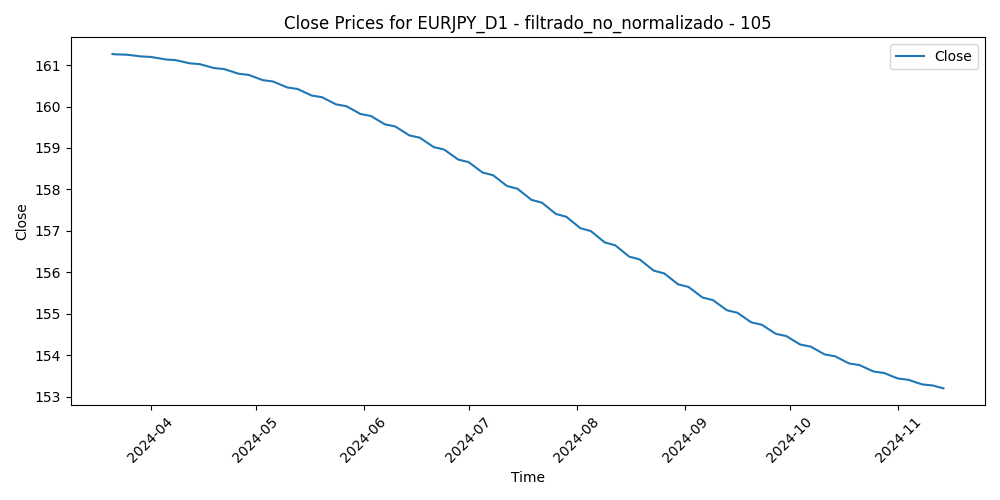

Source data for this figure (header and first rows):
Time, Close, Volume, diferencia_media_105
2024-03-21, 161.3, 170748, -4.322
2024-03-22, 161.3, 147069, -3.269
2024-03-25, 161.3, 114798, -3.642
2024-03-26, 161.2, 118989, -3.647
2024-03-27, 161.2, 130498, -3.183
2024-03-28, 161.2, 130699, -2.661
2024-03-29, 161.2, 104595, -2.641
2024-04-01, 161.2, 100814, -2.267
2024-04-02, 161.2, 125890, -2.536
2024-04-03, 161.2, 113287, -3.653
2024-04-04, 161.2, 109293, -3.273
2024-04-05, 161.1, 149726, -3.523
2024-04-08, 161.1, 109484, -4.086
2024-04-09, 161.1, 108198, -3.957
2024-04-10, 161.1, 141264, -3.647
2024-04-11, 161.1, 161889, -3.544
2024-04-12, 161, 147655, -2.213
2024-04-15, 161, 164537, -3.054
2024-04-16, 161, 161270, -3.444
2024-04-17, 161, 148019, -3.891
2024-04-18, 161, 130160, -3.701
2024-04-19, 160.9, 185352, -3.864
2024-04-22, 160.9, 112938, -4.012
2024-04-23, 160.9, 120775, -4.744
2024-04-24, 160.9, 107714, -5.204
2024-04-25, 160.8, 137189, -5.97
2024-04-26, 160.8, 155330, -8.134
2024-04-29, 160.8, 230573, -6.387
2024-04-30, 160.7, 142899, -6.968
2024-05-01, 160.7, 137794, -4.105
2024-05-02, 160.7, 193808, -3.438
2024-05-03, 160.6, 155356, -3.171
2024-05-06, 160.6, 111457, -4.221
2024-05-07, 160.6, 117212, -4.748
2024-05-08, 160.5, 118282, -5.438
2024-05-09, 160.5, 116967, -5.801
2024-05-10, 160.5, 118495, -5.817
2024-05-13, 160.4, 128086, -6.503
2024-05-14, 160.4, 121420, -7.057
2024-05-15, 160.3, 161255, -6.271
2024-05-16, 160.3, 173173, -6.45
2024-05-17, 160.3, 135782, -6.599
2024-05-20, 160.2, 116940, -7.005
2024-05-21, 160.2, 133784, -6.747
2024-05-22, 160.1, 132748, -6.806
2024-05-23, 160.1, 153912, -6.728
2024-05-24, 160.1, 127307, -7.042
2024-05-27, 160, 87310, -7.08
2024-05-28, 160, 124995, -7.229
2024-05-29, 159.9, 138720, -6.733
2024-05-30, 159.9, 154511, -6.191
2024-05-31, 159.8, 167799, -6.822
2024-06-03, 159.8, 159327, -6.279
2024-06-04, 159.7, 189614, -4.507
2024-06-05, 159.7, 148854, -5.581
2024-06-06, 159.6, 150301, -5.261
2024-06-07, 159.6, 162798, -5.027
2024-06-10, 159.5, 135383, -4.668
2024-06-11, 159.5, 126610, -4.305
2024-06-12, 159.4, 166947, -4.865
... 111 more rows
